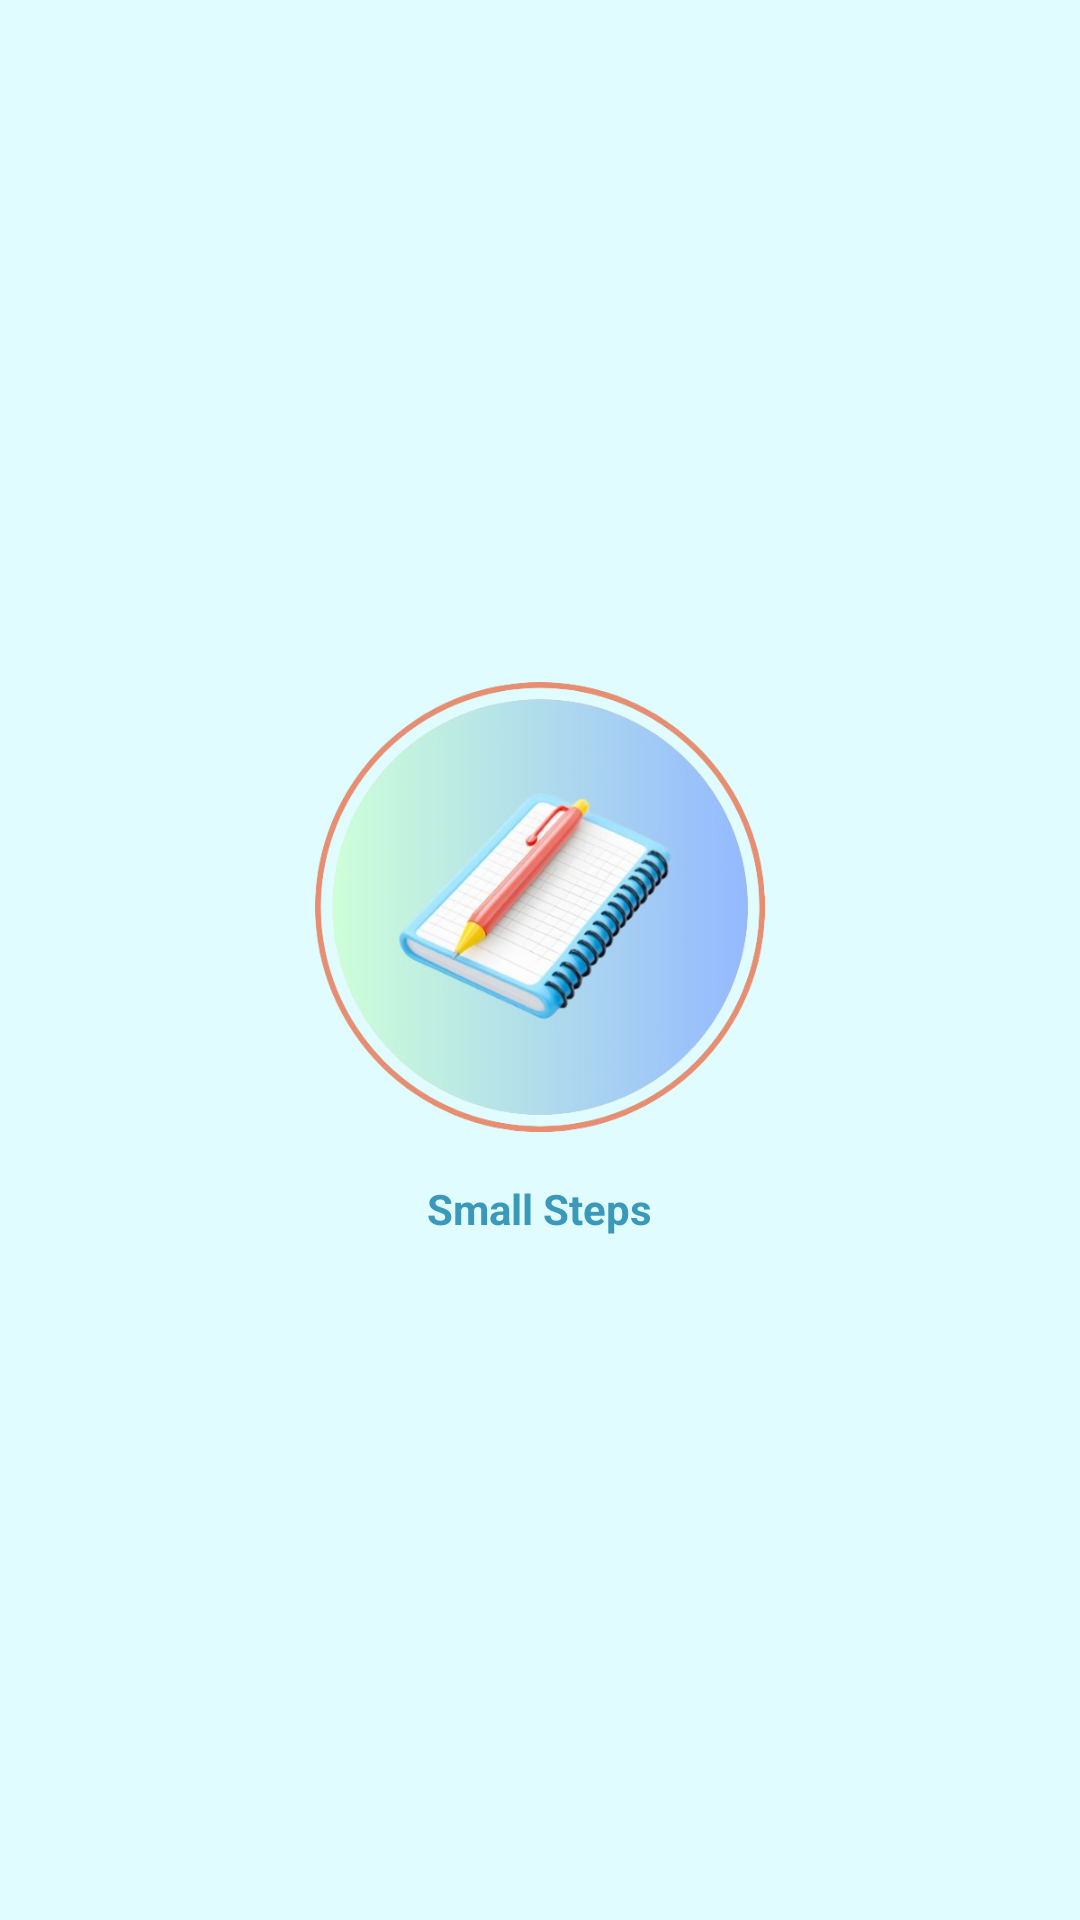

Here is an Android app screen rendered from its layout file. Give the layout XML and the strings, colors and styles it references.
<!-- AndroidManifest.xml: application theme Theme.SmallSteps -->
<!-- res/layout/activity_splash.xml -->
<?xml version="1.0" encoding="utf-8"?>
<LinearLayout
    xmlns:android="http://schemas.android.com/apk/res/android"
    xmlns:app="http://schemas.android.com/apk/res-auto"
    xmlns:tools="http://schemas.android.com/tools"
    android:layout_width="match_parent"
    android:layout_height="match_parent"
    android:gravity="center"
    android:background="@color/dark_green"
    android:orientation="vertical"
    tools:context=".Activity.SplashActivity">

    
    <ImageView
        android:id="@+id/splashIcon"
        android:layout_width="150dp"
        android:layout_height="150dp"
        android:src="@drawable/icon1"
        app:layout_constraintBottom_toTopOf="@+id/appNameTextView"
        app:layout_constraintEnd_toEndOf="parent"
        app:layout_constraintStart_toStartOf="parent"
        app:layout_constraintTop_toTopOf="parent"
        app:layout_constraintVertical_bias="0.4" />

    
    <TextView
        android:id="@+id/appNameTextView"
        android:layout_width="wrap_content"
        android:layout_height="wrap_content"
        android:text="Small Steps"
        android:textStyle="bold"
        android:textSize="@dimen/_24sdp"
        android:textColor="@color/Primary"
        app:layout_constraintTop_toBottomOf="@id/splashIcon"
        app:layout_constraintStart_toStartOf="parent"
        app:layout_constraintEnd_toEndOf="parent"
        android:layout_marginTop="16dp" />

</LinearLayout>
<!-- resources referenced by this layout -->
<resources>
  <color name="Primary">#3A98B9</color>
  <color name="dark_green">#E0FCFF</color>
  <!-- drawable icon1: png bitmap (drawable, 200228 bytes) -->
  <style name="Theme.SmallSteps" parent="Base.Theme.SmallSteps" />
  <style name="Base.Theme.SmallSteps" parent="Theme.MaterialComponents.DayNight.NoActionBar">
          
          
          <item name="colorPrimary">@color/Primary</item>
          <item name="colorPrimaryVariant">@color/secondary</item>
          <item name="colorOnPrimary">@color/white</item>
          
          <item name="colorSecondary">@color/teal_200</item>
          <item name="colorSecondaryVariant">@color/teal_700</item>
          <item name="colorOnSecondary">@color/black</item>
          
          <item name="android:statusBarColor">?attr/colorPrimaryVariant</item>
      </style>
  <color name="secondary">#61B3D0</color>
  <color name="white">#FFFFFFFF</color>
  <color name="teal_200">#FF03DAC5</color>
  <color name="teal_700">#FF018786</color>
  <color name="black">#FF000000</color>
</resources>
